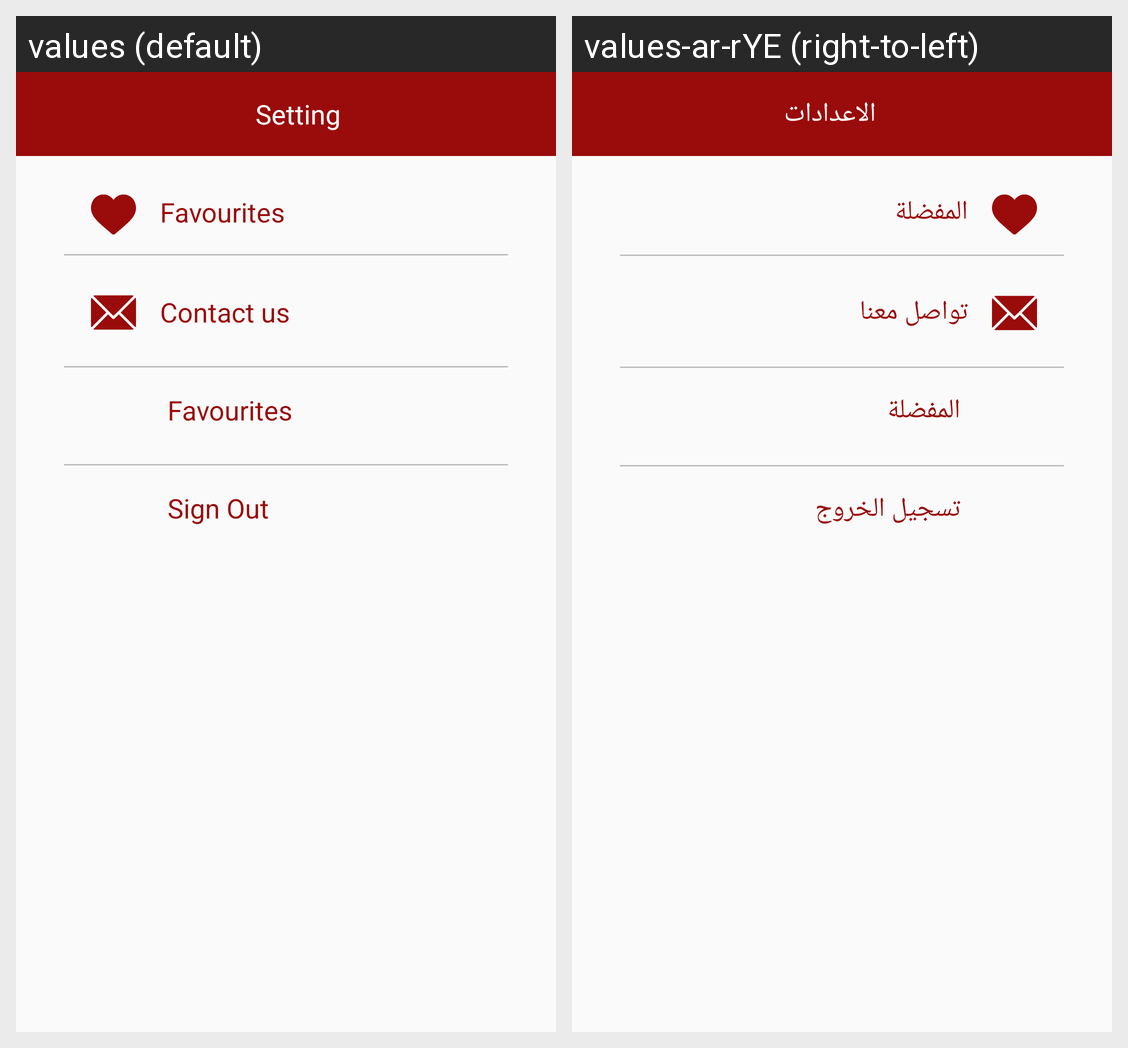

This grid shows one Android layout under two languages. Give, for every string resource on the screen, its name, the default text and each shown locale's text.
Android screen res/layout/fragment_setting.xml rendered under 2 locales, left to right: values (default), values-ar-rYE (right-to-left). Device: Nexus 5 (rendered at 1080×1920; each locale shown at half size, 540×960, under a caption strip naming it); theme AppTheme.
Strings drawn on this screen, with the default value and each locale's value (text and hints the layout hard-codes, and strings that could not be matched under every locale, appear in the picture but are not listed):

setting
  values: Setting
  values-ar-rYE: الاعدادات

favourites
  values: Favourites
  values-ar-rYE: المفضلة

contact_us
  values: Contact us
  values-ar-rYE: تواصل معنا

sign_out
  values: Sign Out
  values-ar-rYE: تسجيل الخروج
